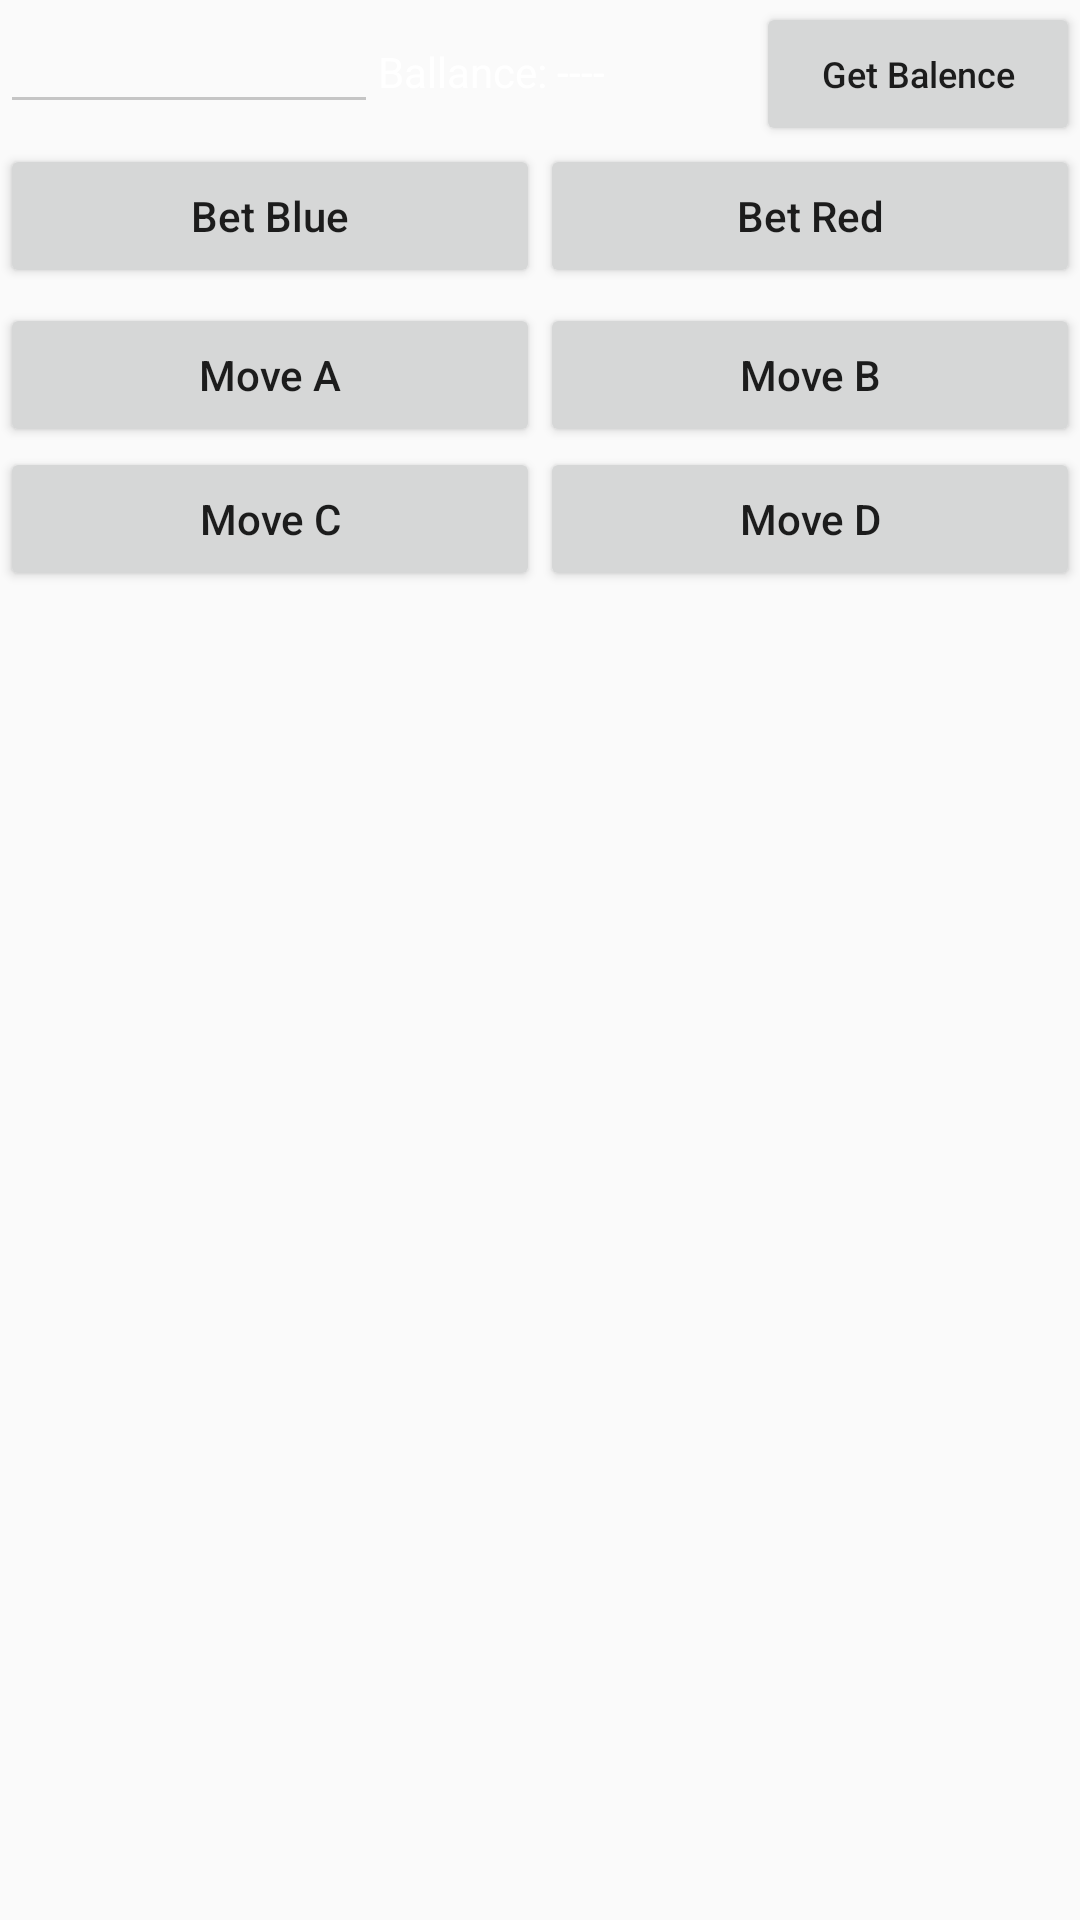

Android layout source for this screen:
<!-- AndroidManifest.xml: application theme AppTheme -->
<!-- res/layout/betting_controller.xml -->
<?xml version="1.0" encoding="utf-8"?>

<LinearLayout xmlns:android="http://schemas.android.com/apk/res/android"
              android:orientation="vertical"
              android:layout_width="match_parent"
              android:layout_height="match_parent">
    <LinearLayout
        android:orientation="vertical"
        android:layout_width="match_parent"
        android:layout_height="match_parent"
        android:layout_alignParentTop="true"
        android:layout_alignParentLeft="true"
        android:layout_alignParentStart="true">

        <LinearLayout
            android:orientation="horizontal"
            android:layout_width="match_parent"
            android:layout_height="wrap_content">


            <EditText
                android:layout_width="0dp"
                android:layout_height="wrap_content"
                android:inputType="number"
                android:ems="10"
                android:layout_weight="0.35"
                android:textColor="#ffffff"
                android:id="@+id/bet_amount" />

            <TextView
                android:layout_width="0dp"
                android:layout_height="wrap_content"
                android:layout_weight="0.35"
                android:text="Ballance: ----"
                android:textColor="#ffffff"
                android:id="@+id/balance" />
            <Button
                android:layout_width="0dp"
                android:layout_height="wrap_content"
                android:layout_weight="0.30"
                android:text="Get Balence"
                android:textAllCaps="false"
                android:textSize="12dp"
                android:id="@+id/balance_button" />
        </LinearLayout>

        <LinearLayout
            android:orientation="horizontal"
            android:layout_width="match_parent"
            android:layout_height="wrap_content">


            <Button
                android:layout_width="0dp"
                android:layout_height="wrap_content"
                android:layout_weight="0.5"
                android:text="Bet Blue"
                android:textAllCaps="false"
                android:id="@+id/bet_blue" />
            <Button
                android:layout_width="0dp"
                android:layout_height="wrap_content"
                android:layout_weight="0.5"
                android:text="Bet Red"
                android:textAllCaps="false"
                android:id="@+id/bet_red" />
        </LinearLayout>

        <Space
            android:layout_width="20px"
            android:layout_height="15px" />

        <LinearLayout
            android:orientation="horizontal"
            android:layout_width="match_parent"
            android:layout_height="wrap_content">

            <Button
                android:layout_width="0dp"
                android:layout_height="wrap_content"
                android:layout_weight="0.25"
                android:text="Move A"
                android:textAllCaps="false"
                android:id="@+id/move_a" />
            <Button
                android:layout_width="0dp"
                android:layout_height="wrap_content"
                android:layout_weight="0.25"
                android:text="Move B"
                android:textAllCaps="false"
                android:id="@+id/move_b" />
        </LinearLayout>
        <LinearLayout
            android:orientation="horizontal"
            android:layout_width="match_parent"
            android:layout_height="wrap_content">

            <Button
                android:layout_width="0dp"
                android:layout_height="wrap_content"
                android:layout_weight="0.25"
                android:text="Move C"
                android:textAllCaps="false"
                android:id="@+id/move_c" />
            <Button
                android:layout_width="0dp"
                android:layout_height="wrap_content"
                android:layout_weight="0.25"
                android:text="Move D"
                android:textAllCaps="false"
                android:id="@+id/move_d" />
        </LinearLayout>

    </LinearLayout>
</LinearLayout>
<!-- resources referenced by this layout -->
<resources>
  <style name="AppTheme" parent="Theme.AppCompat.Light.DarkActionBar">
          <item name="colorControlNormal">#c5c5c5</item>
  
      </style>
</resources>
